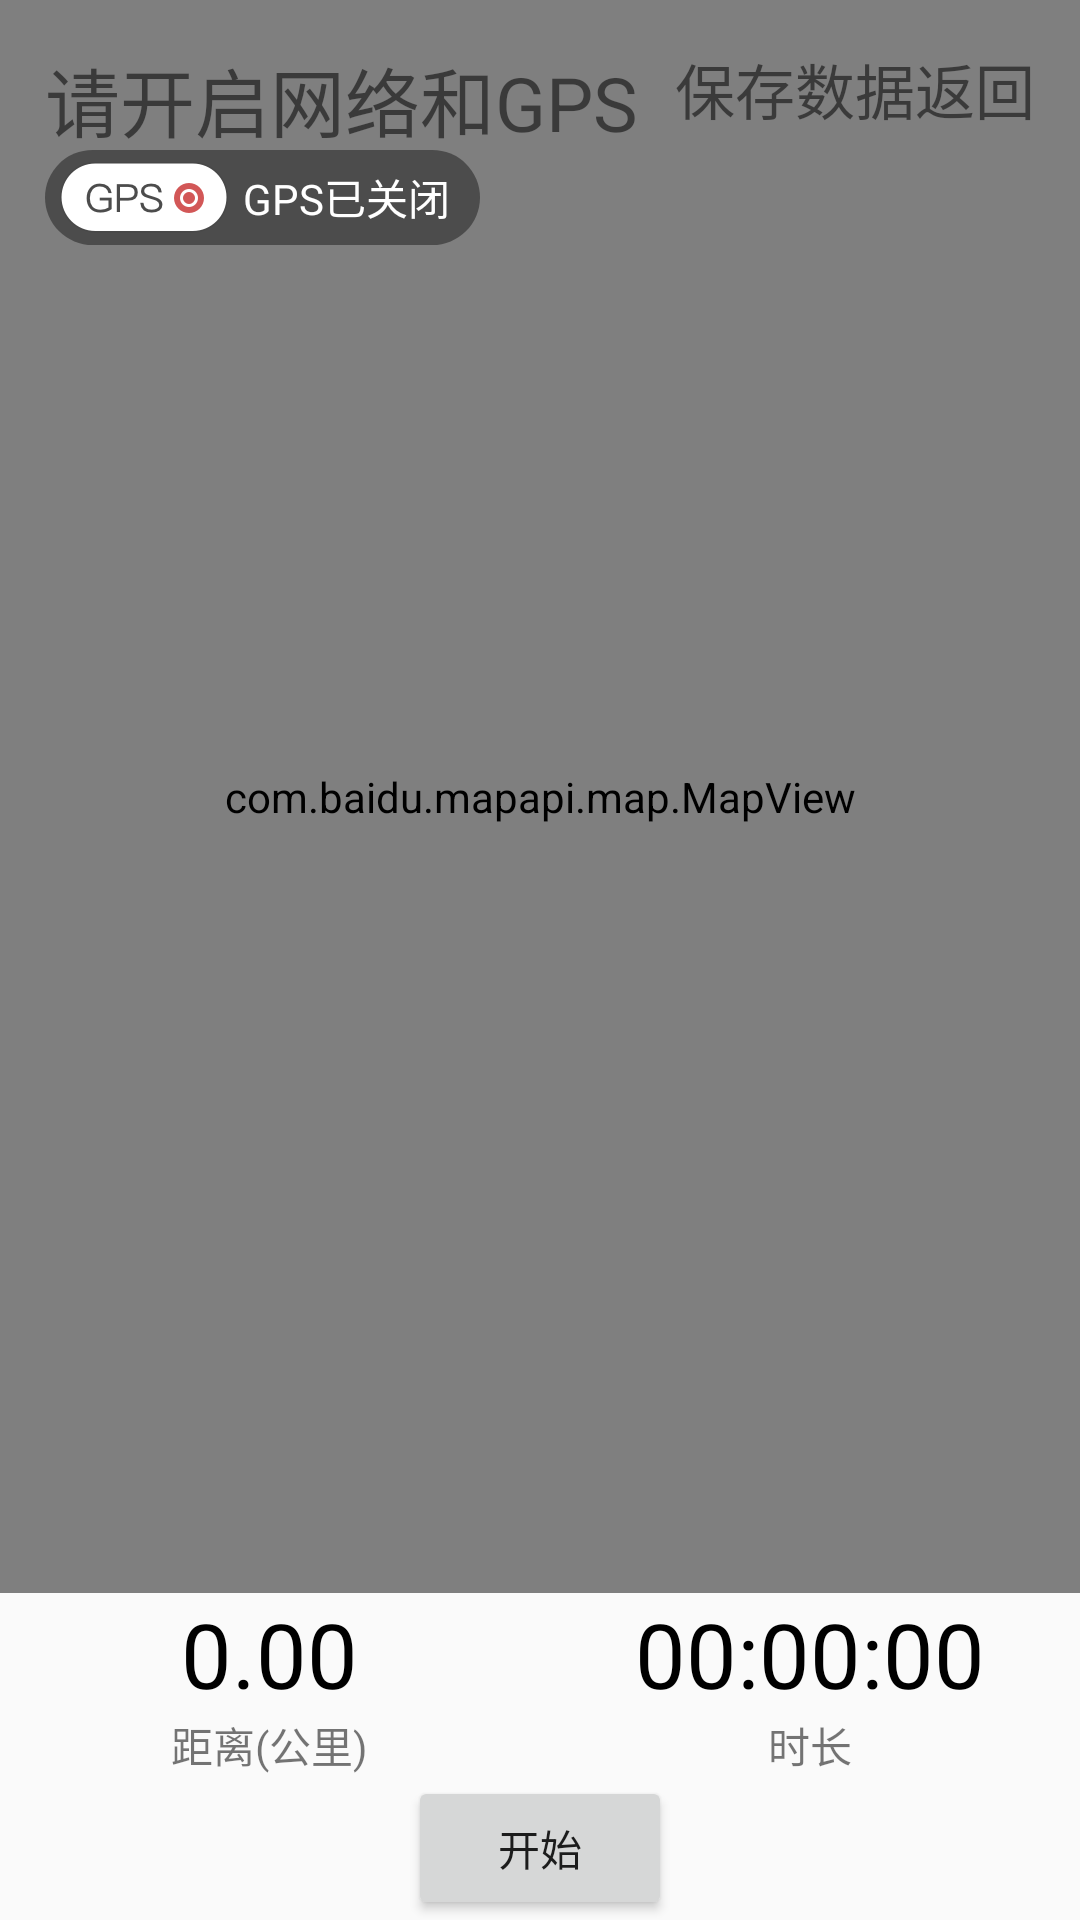

Android layout source for this screen:
<!-- AndroidManifest.xml: application theme AppTheme -->
<!-- res/layout/activity_track.xml -->
<?xml version="1.0" encoding="utf-8"?>
<LinearLayout xmlns:android="http://schemas.android.com/apk/res/android"
    xmlns:tools="http://schemas.android.com/tools"
    android:layout_width="match_parent"
    android:layout_height="match_parent"
    android:orientation="vertical"
    tools:context=".main.fragment.main_sport.TrackActivity">

    <FrameLayout
        android:layout_width="match_parent"
        android:layout_height="0dp"
        android:layout_weight="1">

        <com.baidu.mapapi.map.MapView
            android:id="@+id/map"
            android:layout_width="match_parent"
            android:layout_height="match_parent">

        </com.baidu.mapapi.map.MapView>

        <TextView
            android:id="@+id/location_status"
            android:layout_width="wrap_content"
            android:layout_height="wrap_content"
            android:layout_margin="15dp"
            android:text="请开启网络和GPS"
            android:textSize="25sp" />

        <TextView
            android:clickable="true"
            android:id="@+id/end"
            android:layout_width="wrap_content"
            android:layout_height="wrap_content"
            android:layout_gravity="right"
            android:layout_margin="15dp"
            android:text="保存数据返回"
            android:textSize="20sp" />
        <LinearLayout
            android:background="@drawable/shape_gps_bg"
            android:paddingBottom="4dp"
            android:paddingTop="4dp"
            android:paddingRight="5dp"
            android:paddingLeft="5dp"
            android:layout_marginTop="50dp"
            android:layout_marginLeft="15dp"
            android:layout_width="wrap_content"
            android:gravity="center_vertical"
            android:layout_height="wrap_content">
            <ImageView
                android:id="@+id/gps_status_image"
                android:layout_width="wrap_content"
                android:layout_height="wrap_content"
                android:src="@drawable/ic_sport_gps_map_disconnect"/>
            <TextView
                android:id="@+id/gps_status_tv"
                android:textColor="#fff"
                android:layout_marginRight="5dp"
                android:layout_marginLeft="5dp"
                android:layout_width="wrap_content"
                android:layout_height="wrap_content"
                android:text="GPS已关闭"/>
        </LinearLayout>
    </FrameLayout>

    <LinearLayout
        android:layout_width="match_parent"
        android:layout_height="wrap_content"
        android:orientation="vertical">

        <LinearLayout
            android:layout_width="match_parent"
            android:layout_height="wrap_content">

            <LinearLayout
                android:layout_width="0dp"
                android:layout_height="wrap_content"
                android:layout_weight="1"
                android:gravity="center_horizontal"
                android:orientation="vertical">

                <TextView
                    android:id="@+id/distance"
                    android:textColor="#000"
                    android:textSize="30sp"
                    android:layout_width="wrap_content"
                    android:layout_height="wrap_content"
                    android:text="0.00" />

                <TextView
                    android:layout_width="wrap_content"
                    android:layout_height="wrap_content"
                    android:text="距离(公里)" />

            </LinearLayout>

            <LinearLayout
                android:layout_width="0dp"
                android:layout_height="wrap_content"
                android:layout_weight="1"
                android:gravity="center_horizontal"
                android:orientation="vertical">

                <TextView
                    android:id="@+id/duration"
                    android:textSize="30sp"
                    android:textColor="#000"
                    android:layout_width="wrap_content"
                    android:layout_height="wrap_content"
                    android:text="00:00:00" />

                <TextView
                    android:layout_width="wrap_content"
                    android:layout_height="wrap_content"
                    android:text="时长" />

            </LinearLayout>
        </LinearLayout>

        <Button
            android:id="@+id/start"
            android:layout_width="wrap_content"
            android:layout_height="wrap_content"
            android:layout_gravity="center_horizontal"
            android:text="开始" />

    </LinearLayout>
</LinearLayout>
<!-- resources referenced by this layout -->
<resources>
  <!-- drawable ic_sport_gps_map_disconnect: png bitmap (drawable-xxhdpi-v4, 3246 bytes) -->
  <!-- drawable shape_gps_bg (drawable) -->
  <?xml version="1.0" encoding="utf-8"?>
  <shape xmlns:android="http://schemas.android.com/apk/res/android">
      <solid android:color="#66000000"/>
      <corners android:radius="360dp"/>
  
  </shape>
  <style name="AppTheme" parent="Theme.AppCompat.Light.NoActionBar">
          
          <item name="colorPrimary">@color/colorPrimary</item>
          <item name="colorPrimaryDark">@color/colorPrimaryDark</item>
         
          <item name="colorAccent">@color/sport_bg</item>
      </style>
  <color name="colorPrimary">#3F51B5</color>
  <color name="colorPrimaryDark">#303F9F</color>
  <color name="sport_bg">#2ED373</color>
</resources>
